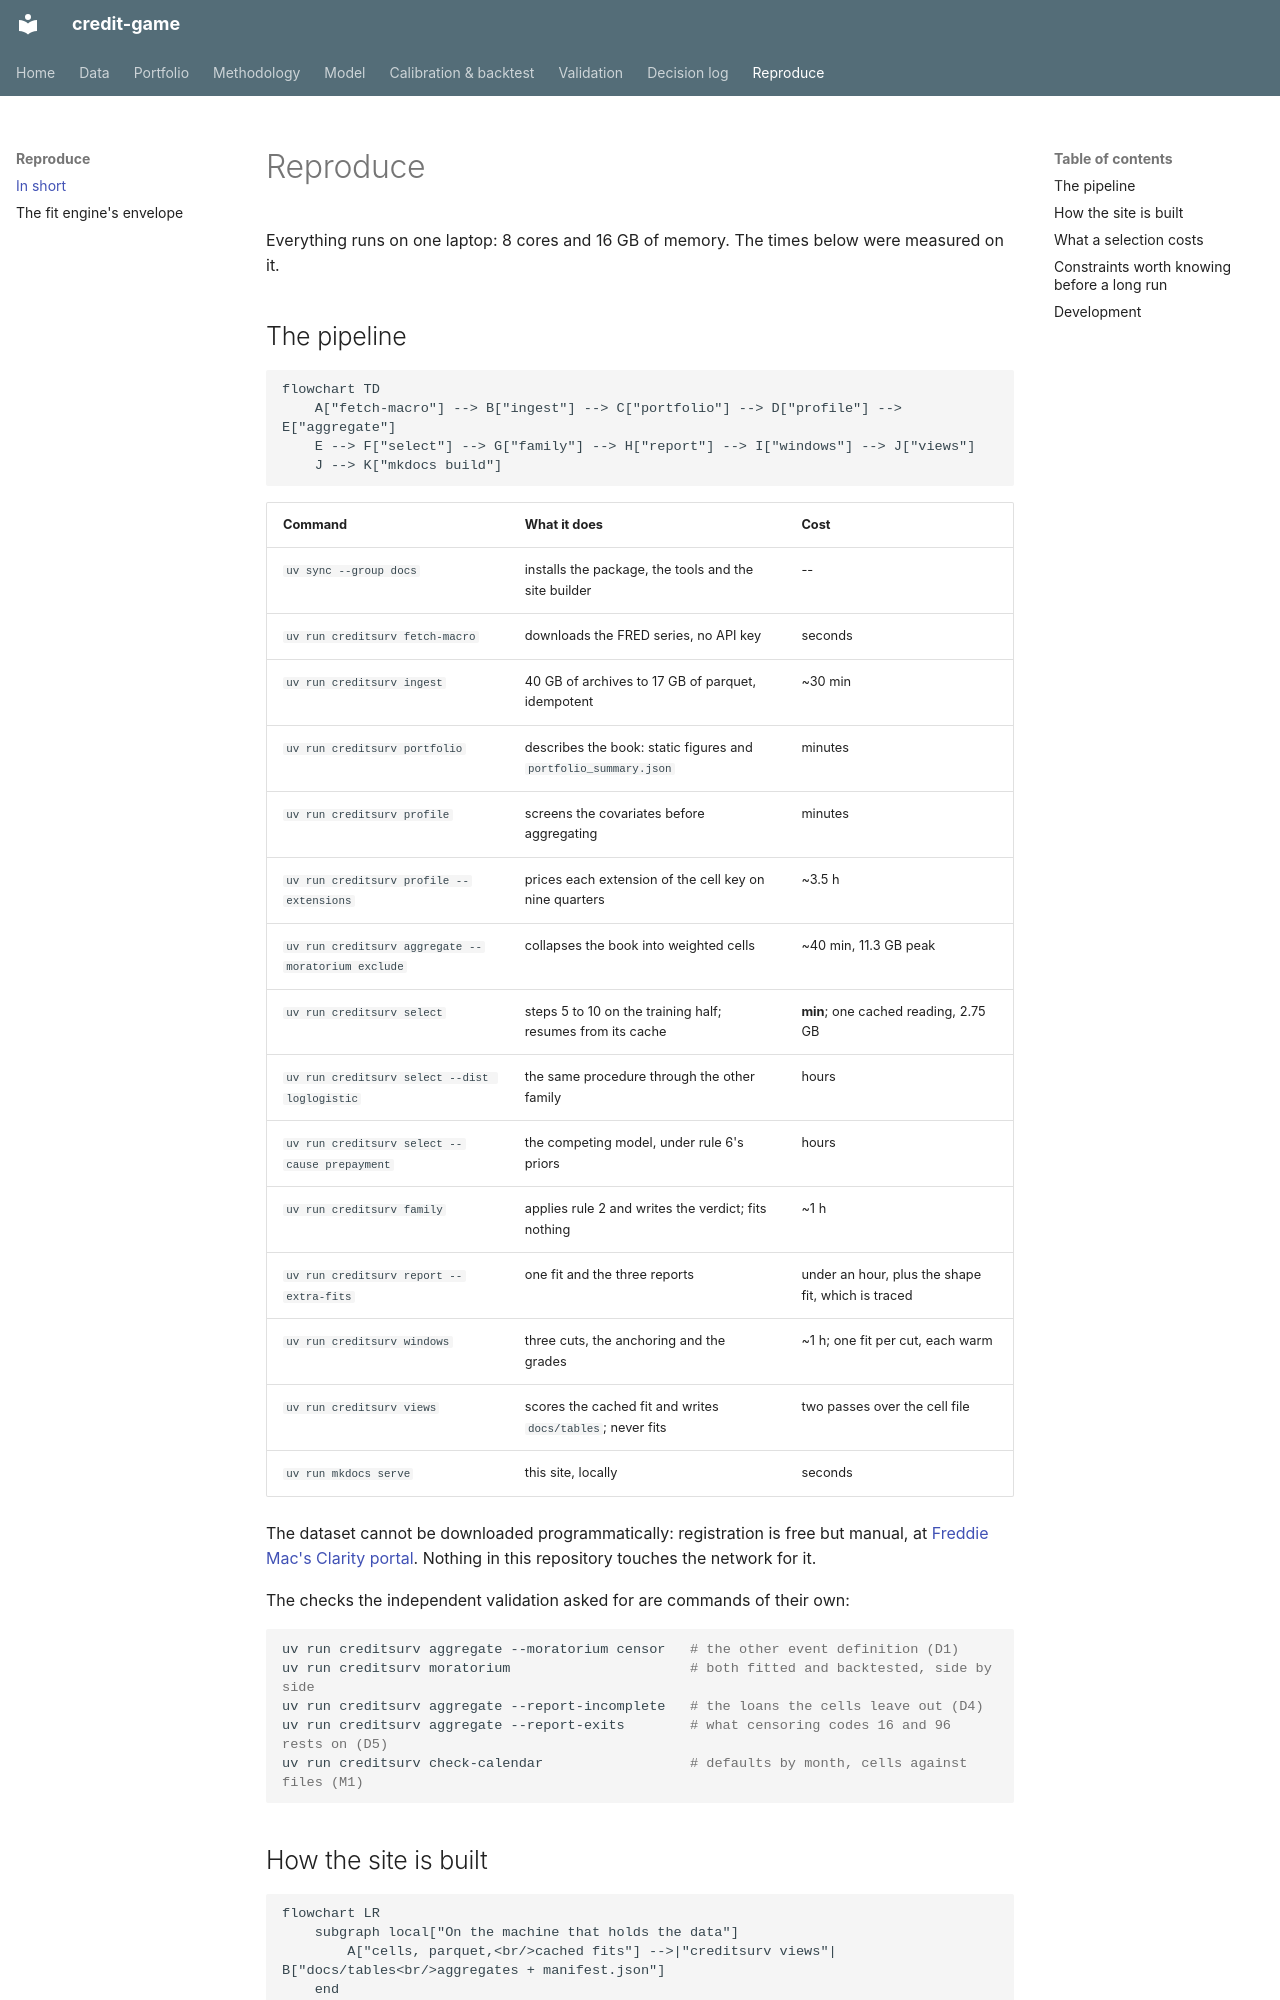

repository: LorenzoPerrella/credit-game · page: reproduce/index.html · generator: mkdocs

# Reproduce

Everything runs on one laptop: 8 cores and 16 GB of memory. The times below were measured
on it.

## The pipeline

```mermaid
flowchart TD
    A["fetch-macro"] --> B["ingest"] --> C["portfolio"] --> D["profile"] --> E["aggregate"]
    E --> F["select"] --> G["family"] --> H["report"] --> I["windows"] --> J["views"]
    J --> K["mkdocs build"]
```

| Command | What it does | Cost |
|---|---|---|
| `uv sync --group docs` | installs the package, the tools and the site builder | -- |
| `uv run creditsurv fetch-macro` | downloads the FRED series, no API key | seconds |
| `uv run creditsurv ingest` | 40 GB of archives to 17 GB of parquet, idempotent | ~30 min |
| `uv run creditsurv portfolio` | describes the book: static figures and `portfolio_summary.json` | minutes |
| `uv run creditsurv profile` | screens the covariates before aggregating | minutes |
| `uv run creditsurv profile --extensions` | prices each extension of the cell key on nine quarters | ~3.5 h |
| `uv run creditsurv aggregate --moratorium exclude` | collapses the book into weighted cells | ~40 min, 11.3 GB peak |
| `uv run creditsurv select` | steps 5 to 10 on the training half; resumes from its cache | **<!-- value: selection.minutes --> min**; one cached reading, 2.75 GB |
| `uv run creditsurv select --dist loglogistic` | the same procedure through the other family | hours |
| `uv run creditsurv select --cause prepayment` | the competing model, under rule 6's priors | hours |
| `uv run creditsurv family` | applies rule 2 and writes the verdict; fits nothing | ~1 h |
| `uv run creditsurv report --extra-fits` | one fit and the three reports | under an hour, plus the shape fit, which is traced |
| `uv run creditsurv windows` | three cuts, the anchoring and the grades | ~1 h; one fit per cut, each warm |
| `uv run creditsurv views` | scores the cached fit and writes `docs/tables`; never fits | two passes over the cell file |
| `uv run mkdocs serve` | this site, locally | seconds |

The dataset cannot be downloaded programmatically: registration is free but manual, at
[Freddie Mac's Clarity portal](https://claritydownload.fmapps.freddiemac.com/CRT/). Nothing in
this repository touches the network for it.

The checks the independent validation asked for are commands of their own:

```bash
uv run creditsurv aggregate --moratorium censor   # the other event definition (D1)
uv run creditsurv moratorium                      # both fitted and backtested, side by side
uv run creditsurv aggregate --report-incomplete   # the loans the cells leave out (D4)
uv run creditsurv aggregate --report-exits        # what censoring codes 16 and 96 rests on (D5)
uv run creditsurv check-calendar                  # defaults by month, cells against files (M1)
```

## How the site is built

```mermaid
flowchart LR
    subgraph local["On the machine that holds the data"]
        A["cells, parquet,<br/>cached fits"] -->|"creditsurv views"| B["docs/tables<br/>aggregates + manifest.json"]
    end
    subgraph ci["In CI, without the data"]
        B -->|"mkdocs build --strict"| C["figures, tables and numbers<br/>placed in the pages"]
        C -->|"push to main"| D["GitHub Pages"]
    end
```

The data cannot reach CI, so the views are computed locally and committed, and the site is
built from them. The manifest records which fit produced every model view, and the build
fails if the views come from more than one. A page places a figure, a table or a number with
a placeholder, never by typing it:

```markdown
<!-- figure: km_vs_model -->
<!-- table: acceptance -->
The out-of-time ratio is <!-- value: backtest.ae -->.
```

A placeholder that names nothing, or a view the manifest does not list, fails the build.
